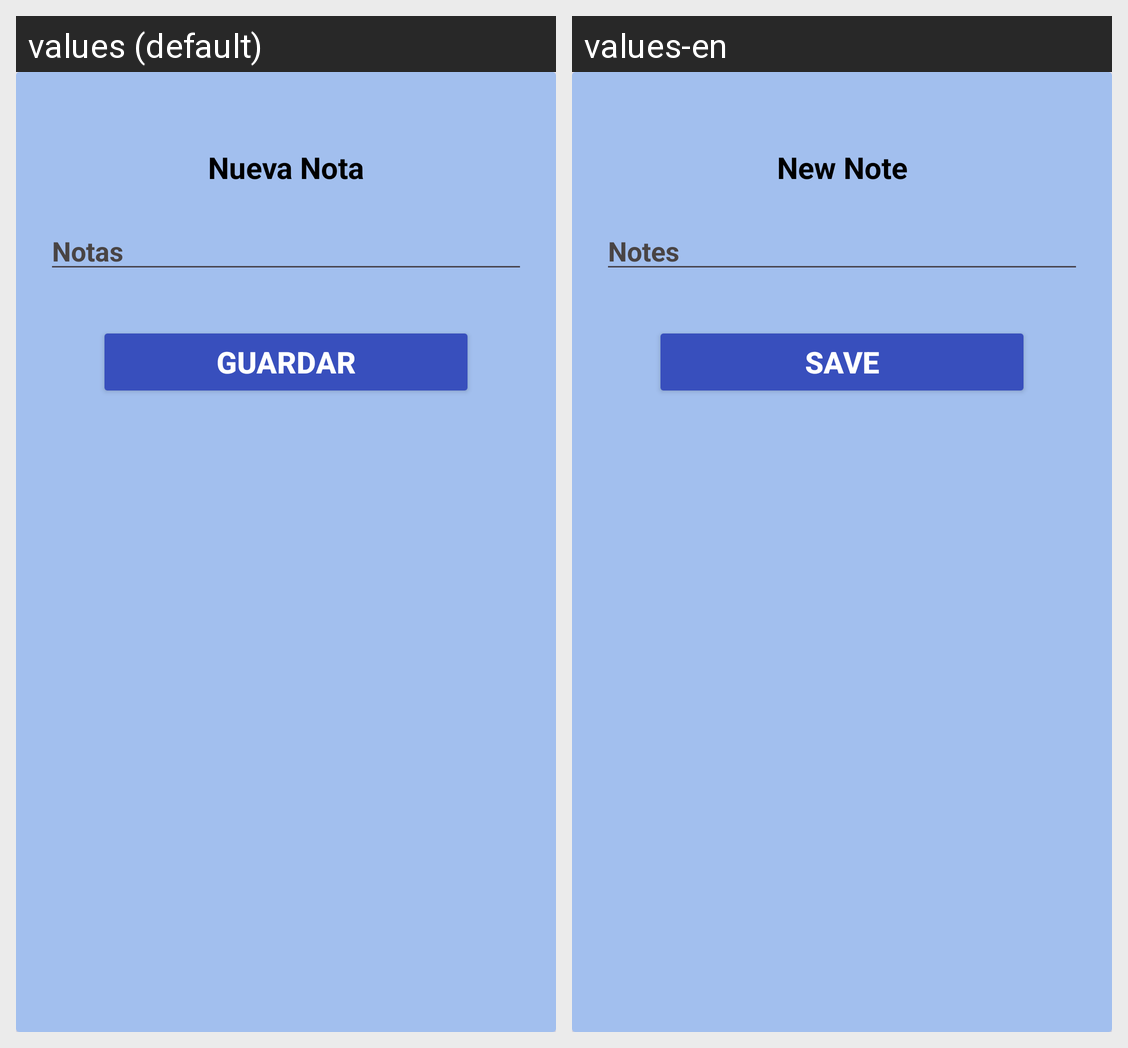

Here is an Android app screen in its default locale and in the app's own translations. Write out the translated-string differences for the strings that appear on this screen.
Android screen res/layout/cardview_form_notas.xml rendered under 2 locales, left to right: values (default), values-en. Device: Nexus 5 (rendered at 1080×1920; each locale shown at half size, 540×960, under a caption strip naming it); theme Theme.BuyStudy.
Strings drawn on this screen, with the default value and each locale's value (text and hints the layout hard-codes, and strings that could not be matched under every locale, appear in the picture but are not listed):

nuevaNota
  values: Nueva Nota
  values-en: New Note

nota
  values: Notas
  values-en: Notes

guardar
  values: Guardar
  values-en: Save
